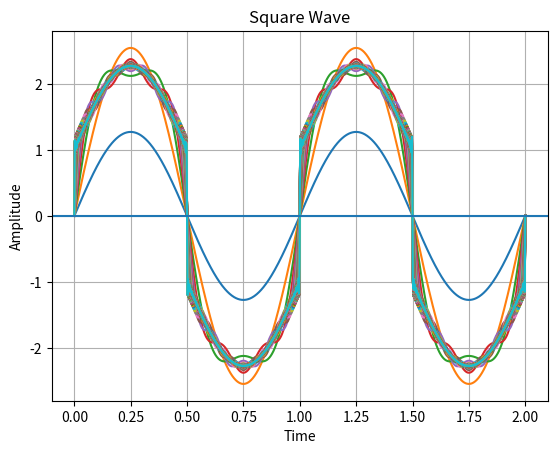

Reproduce this figure in Python.
import numpy as np
from math import pi
import matplotlib.pyplot as plt

t = np.linspace(0, 2, num=1000)
curr = 0
# Discrete fourier transform
for k in range(0, 100):
    # Equation for fourier transform
    c = (4 / pi)
    numer = np.sin(2*pi*((2*k)-1)*t)
    denom = (2*k)-1
    curr = curr + numer/denom
    curr_sum = c * curr
    plt.plot(t, curr_sum)

plt.title("Square Wave")
plt.xlabel("Time")
plt.ylabel("Amplitude")
plt.grid(True, which="both")
plt.axhline(y=0)
plt.show()
